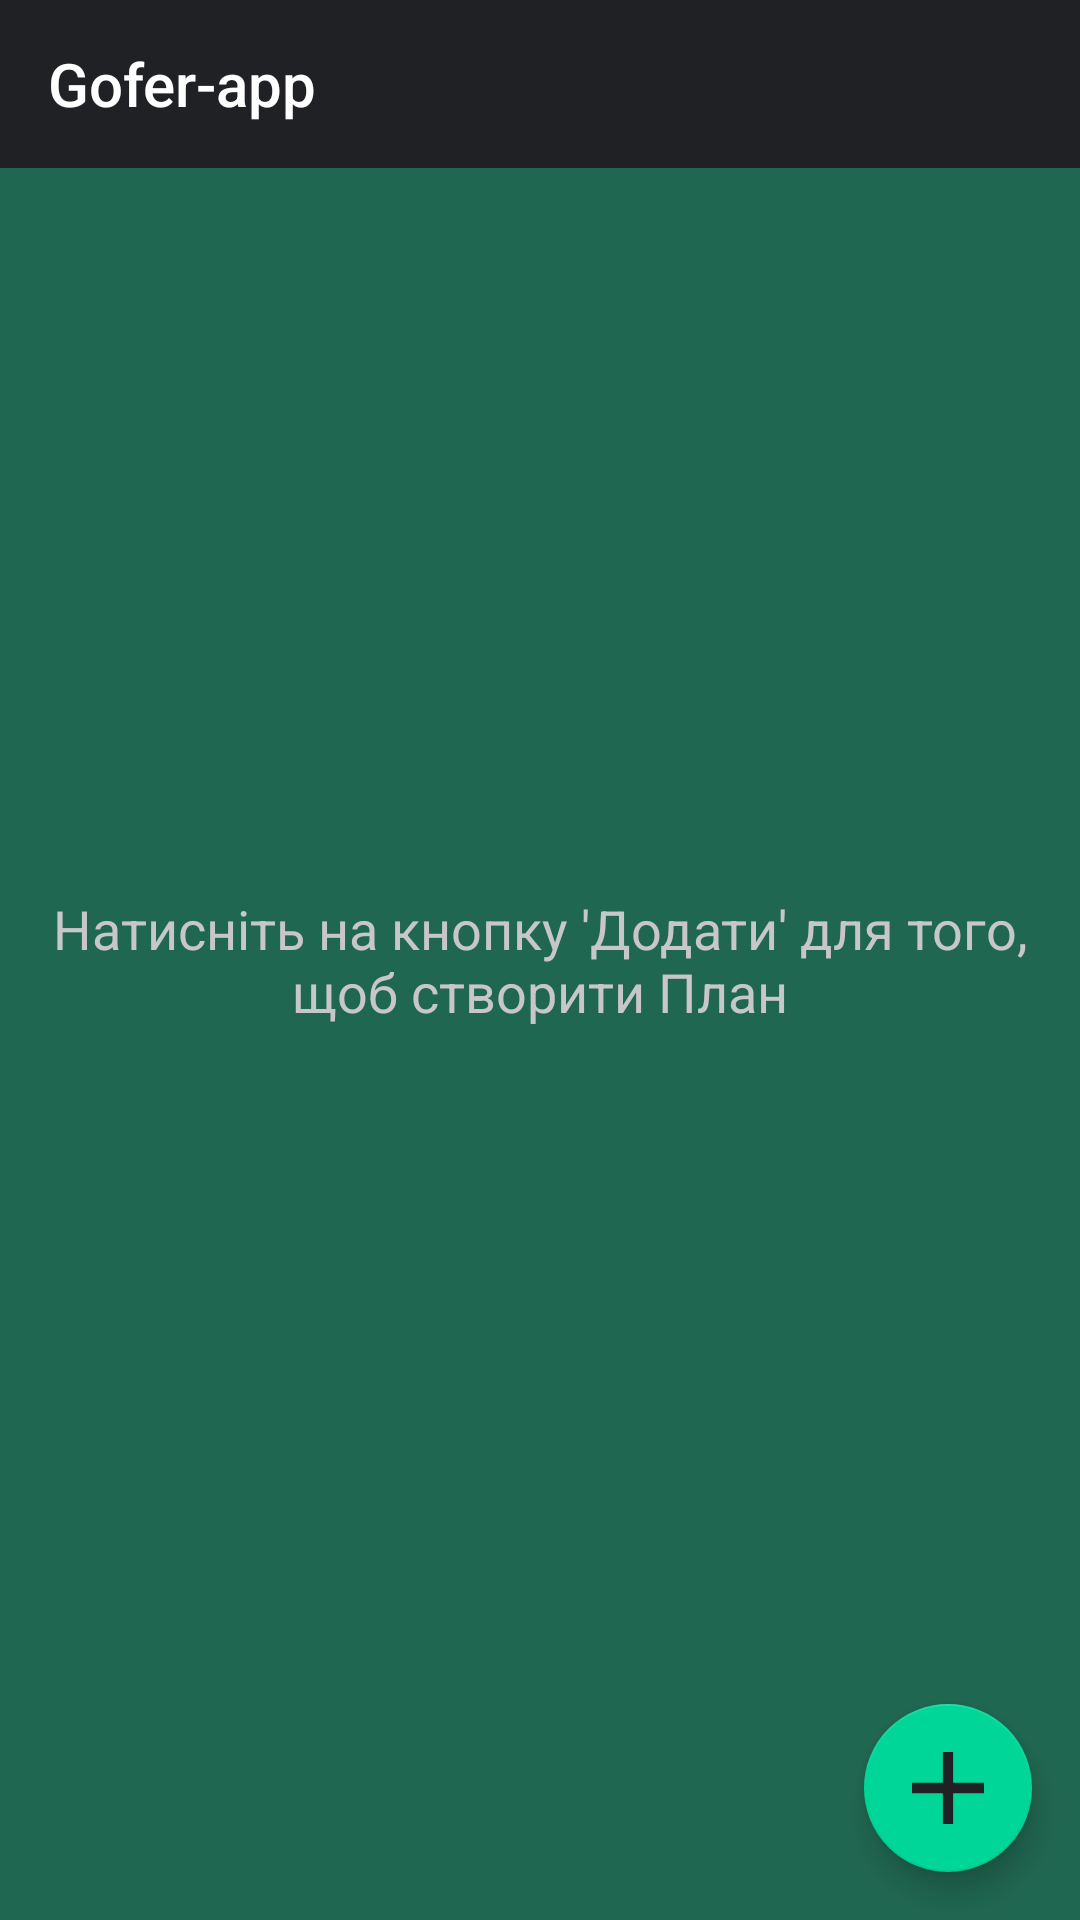

Android layout source for this screen:
<!-- AndroidManifest.xml: application theme AppTheme -->
<!-- res/layout/activity_planning.xml -->
<?xml version="1.0" encoding="utf-8"?>
<android.support.constraint.ConstraintLayout
    xmlns:app="http://schemas.android.com/apk/res-auto"
    xmlns:android="http://schemas.android.com/apk/res/android"
    xmlns:tools="http://schemas.android.com/tools"
    android:layout_width="match_parent"
    android:layout_height="match_parent"
    android:background="@color/colorPrimary">

    <android.support.v4.widget.DrawerLayout
        android:id="@+id/drawer_layout"
        android:layout_width="match_parent"
        android:layout_height="match_parent">

        <RelativeLayout xmlns:android="http://schemas.android.com/apk/res/android"
            xmlns:app="http://schemas.android.com/apk/res-auto"
            android:layout_width="match_parent"
            android:layout_height="match_parent">

            <include
                android:id="@+id/toolbar"
                layout="@layout/toolbar_main" />

            <ListView
                android:id="@+id/plan_list"
                android:layout_width="wrap_content"
                android:layout_height="match_parent"
                android:layout_below="@+id/toolbar"
                android:layout_marginBottom="36dp"
                android:divider="@drawable/separator"
                app:layout_constraintBottom_toBottomOf="parent"
                app:layout_constraintStart_toStartOf="parent"
                app:layout_constraintTop_toBottomOf="@+id/toolbar"
                app:layout_constraintVertical_bias="0.0" />

            <TextView
                android:id="@+id/empty_view"
                android:layout_width="match_parent"
                android:layout_height="match_parent"
                android:gravity="center"
                android:text="@string/plan_empty_view"
                android:textColor="@color/colorMainText"
                android:textSize="18sp" />

            <android.support.design.widget.FloatingActionButton
                android:id="@+id/create_plan"
                android:layout_width="wrap_content"
                android:layout_height="wrap_content"
                android:layout_alignParentEnd="true"
                android:layout_alignParentBottom="true"
                android:layout_marginEnd="16dp"
                android:layout_marginBottom="16dp"
                android:src="@drawable/ic_add"
                app:layout_constraintBottom_toBottomOf="parent"
                app:layout_constraintEnd_toEndOf="parent" />
        </RelativeLayout>


        <android.support.design.widget.NavigationView
            android:id="@+id/nav_view"
            android:background="@color/colorPrimaryDark"
            android:layout_width="wrap_content"
            android:layout_height="match_parent"
            android:layout_gravity="start"
            app:headerLayout="@layout/nav_header"
            app:menu="@menu/menu_planning_nav" >

        </android.support.design.widget.NavigationView>

</android.support.v4.widget.DrawerLayout>

</android.support.constraint.ConstraintLayout>
<!-- res/layout/toolbar_main.xml (included above) -->
<android.support.v7.widget.Toolbar xmlns:android="http://schemas.android.com/apk/res/android"
    android:layout_width="match_parent"
    android:layout_height="?attr/actionBarSize"
    xmlns:app="http://schemas.android.com/apk/res-auto"
    android:background="@color/colorPrimaryDark"
    app:title="@string/app_name"

    android:theme="@style/ThemeOverlay.AppCompat.Dark.ActionBar" />
<!-- res/layout/nav_header.xml (included above) -->
<?xml version="1.0" encoding="utf-8"?>
<FrameLayout xmlns:android="http://schemas.android.com/apk/res/android"
    android:layout_width="match_parent"
    android:layout_height="180dp"
    android:theme="@style/ThemeOverlay.AppCompat.Dark"
    android:background="@color/colorPrimary">

    <LinearLayout
        android:layout_width="302dp"
        android:layout_height="154dp"
        android:layout_margin="16dp"
        android:gravity="bottom|start"
        android:orientation="vertical">

        <TextView
            android:layout_width="wrap_content"
            android:layout_height="wrap_content"
            android:paddingBottom="2dp"
            android:text="@string/app_name"
            android:textAppearance="@style/TextAppearance.AppCompat.Body1"
            android:textColor="@color/colorMainText"
            android:textSize="24sp"
            android:textStyle="bold" />

        <TextView
            android:layout_width="wrap_content"
            android:layout_height="wrap_content"
            android:text="Оберіть вкладку"
            android:textColor="@color/colorOptionalText"
            android:textSize="18sp" />
    </LinearLayout>
</FrameLayout>
<!-- resources referenced by this layout -->
<resources>
  <color name="colorMainText">#C7C7C7</color>
  <color name="colorOptionalText">#BCBCBC</color>
  <color name="colorPrimary">#206751</color>
  <color name="colorPrimaryDark">#202124</color>
  <!-- drawable ic_add (drawable-anydpi) -->
  <vector xmlns:android="http://schemas.android.com/apk/res/android"
      android:width="24dp"
      android:height="24dp"
      android:viewportWidth="14"
      android:viewportHeight="14"
      android:tint="@color/colorPrimaryDark">
    <group android:translateX="-5"
        android:translateY="-5">
        <path
            android:fillColor="#FF000000"
            android:pathData="M19,13h-6v6h-2v-6H5v-2h6V5h2v6h6v2z"/>
    </group>
  </vector>
  <!-- drawable separator (drawable) -->
  <shape xmlns:android="http://schemas.android.com/apk/res/android">
      <size android:height="1dp" />
      <padding android:left="4dp" android:right="4dp"/>
      <solid android:color="@color/colorPrimaryDark" />
  </shape>
  <string name="app_name">Gofer-app</string>
  <string name="plan_empty_view">Натисніть на кнопку \'Додати\' для того, щоб створити План</string>
  <style name="AppTheme" parent="Theme.AppCompat">
          
          <item name="colorPrimary">@color/colorPrimary</item>
          <item name="colorPrimaryDark">@color/colorPrimaryDark</item>
          <item name="colorAccent">@color/colorAccent</item>
  
          <item name="windowActionBar">false</item>
          <item name="windowNoTitle">true</item>
      </style>
  <color name="colorAccent">#00D698</color>
</resources>
